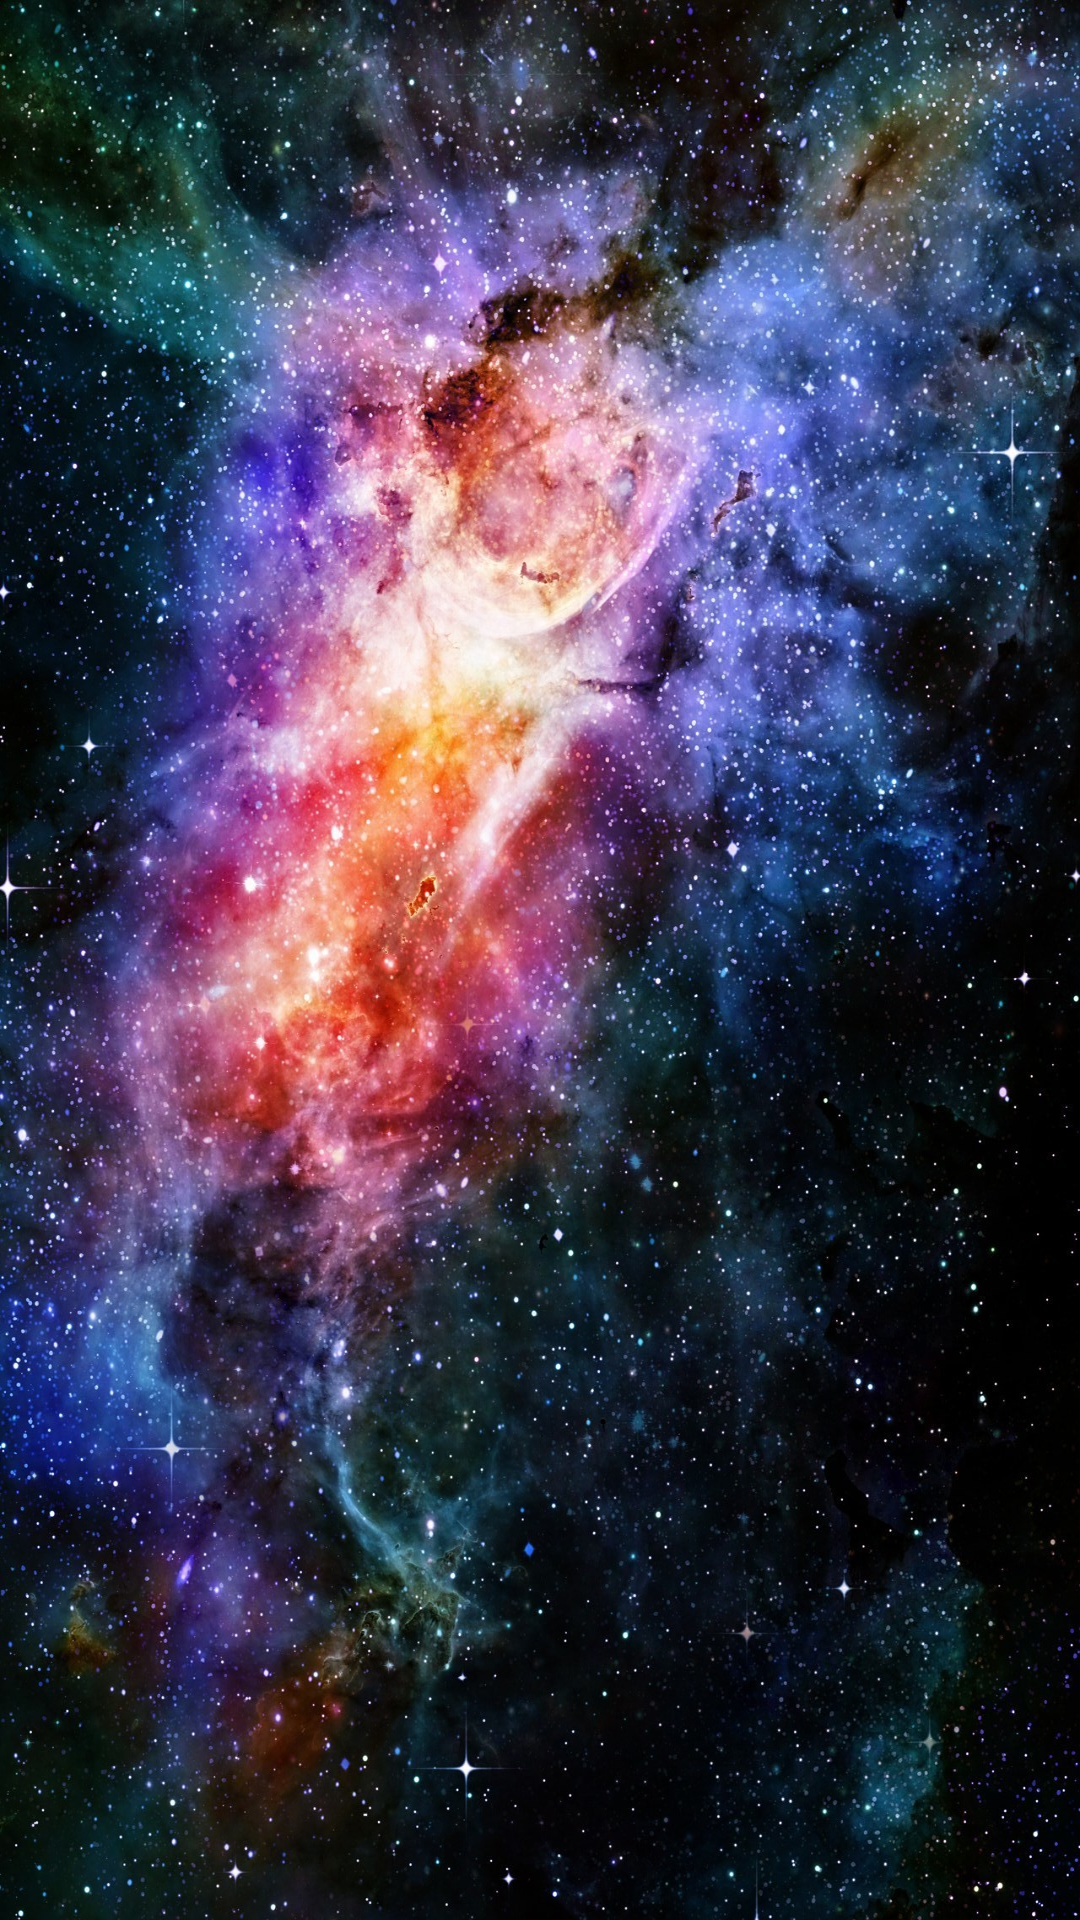

Produce the Android XML layout that renders to this screen, including the resource entries it uses.
<!-- AndroidManifest.xml: application theme AppTheme -->
<!-- res/layout/activity_main_new.xml -->
<?xml version="1.0" encoding="utf-8"?>
<LinearLayout xmlns:android="http://schemas.android.com/apk/res/android"
    xmlns:app="http://schemas.android.com/apk/res-auto"
    xmlns:tools="http://schemas.android.com/tools"
    android:layout_width="match_parent"
    android:layout_height="match_parent"
    android:orientation="vertical"
    android:padding="10dp"
    android:background="@drawable/image_bg"
    tools:context=".homeScreen.HomeView">

    <Space
        android:layout_width="wrap_content"
        android:layout_height="0dp"
        android:layout_weight="0.4"/>

    <androidx.recyclerview.widget.RecyclerView
        android:id="@+id/rv_buttons"
        android:layout_width="match_parent"
        android:layout_height="0dp"
        android:layout_weight="1"/>

    <Space
        android:layout_width="wrap_content"
        android:layout_height="0dp"
        android:layout_weight="0.4"/>

</LinearLayout>
<!-- resources referenced by this layout -->
<resources>
  <!-- drawable image_bg: jpg bitmap (drawable, 653542 bytes) -->
  <style name="AppTheme" parent="Theme.AppCompat.Light.DarkActionBar">
          
          <item name="colorPrimary">@color/colorPrimary</item>
          <item name="colorPrimaryDark">@color/colorPrimaryDark</item>
          <item name="colorAccent">@color/colorAccent</item>
      </style>
  <color name="colorPrimary">#008577</color>
  <color name="colorPrimaryDark">#00574B</color>
  <color name="colorAccent">#D81B60</color>
</resources>
